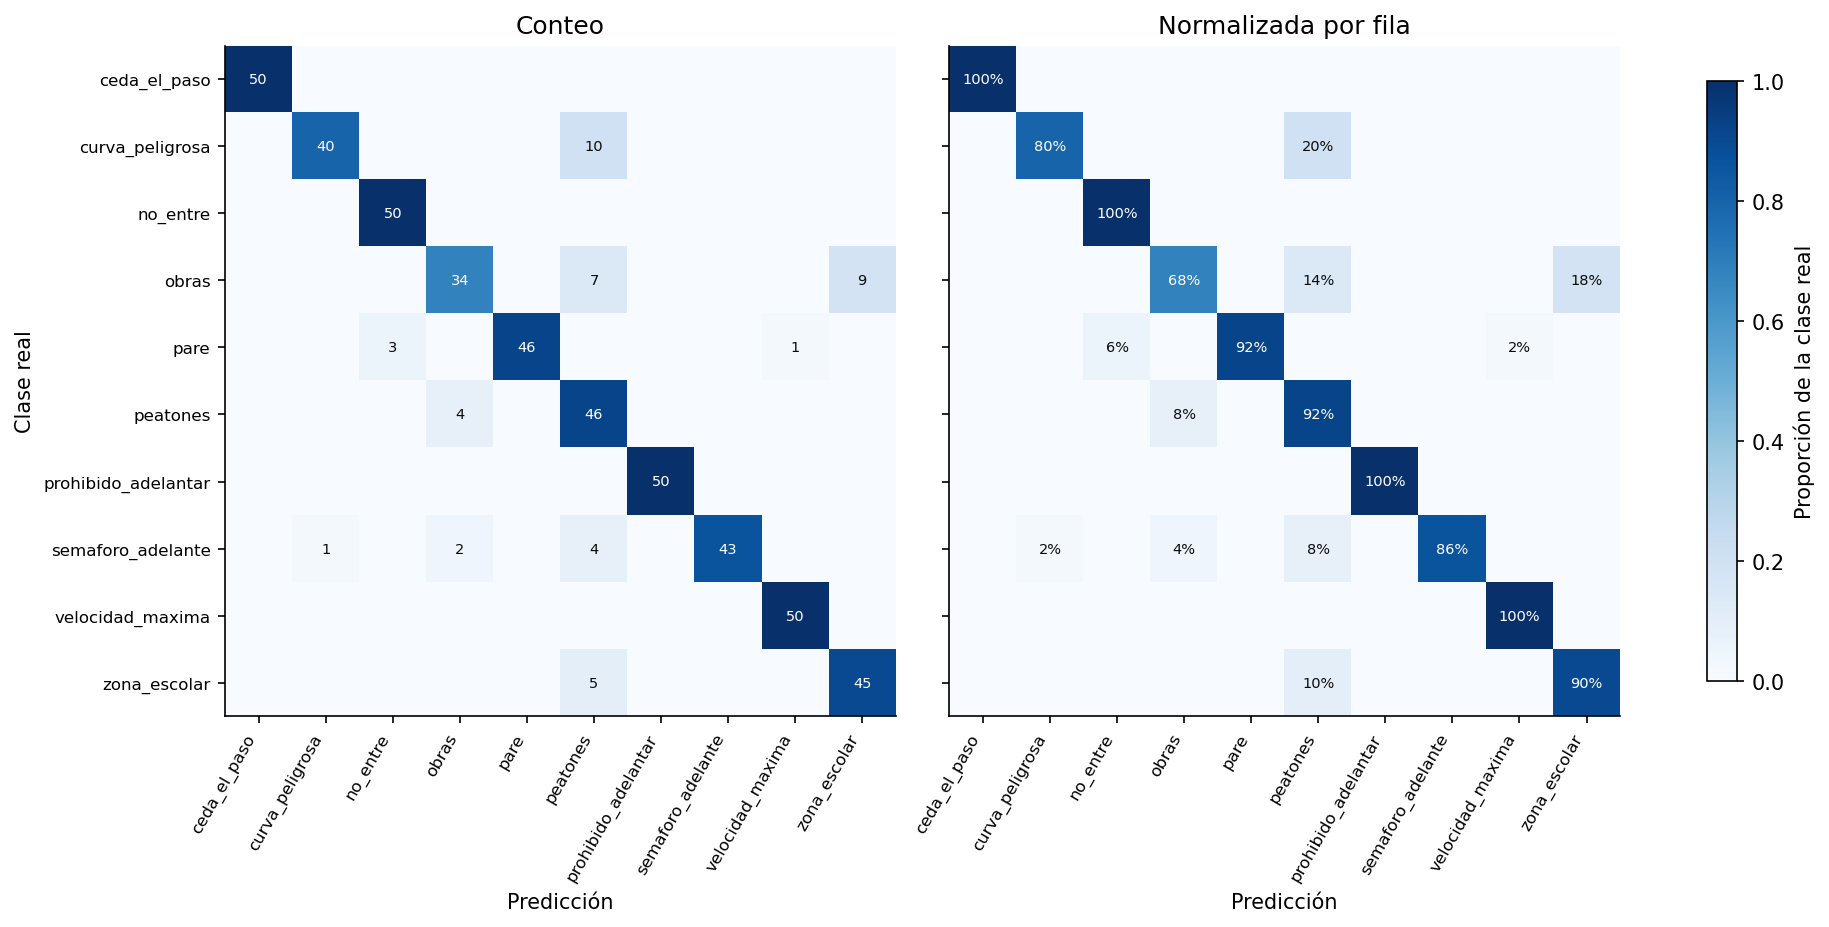

Values plotted in this chart, from the file beside it:
, ceda_el_paso, curva_peligrosa, no_entre, obras, pare, peatones, prohibido_adelantar, semaforo_adelante, velocidad_maxima, zona_escolar
ceda_el_paso, 50, 0, 0, 0, 0, 0, 0, 0, 0, 0
curva_peligrosa, 0, 40, 0, 0, 0, 10, 0, 0, 0, 0
no_entre, 0, 0, 50, 0, 0, 0, 0, 0, 0, 0
obras, 0, 0, 0, 34, 0, 7, 0, 0, 0, 9
pare, 0, 0, 3, 0, 46, 0, 0, 0, 1, 0
peatones, 0, 0, 0, 4, 0, 46, 0, 0, 0, 0
prohibido_adelantar, 0, 0, 0, 0, 0, 0, 50, 0, 0, 0
semaforo_adelante, 0, 1, 0, 2, 0, 4, 0, 43, 0, 0
velocidad_maxima, 0, 0, 0, 0, 0, 0, 0, 0, 50, 0
zona_escolar, 0, 0, 0, 0, 0, 5, 0, 0, 0, 45
